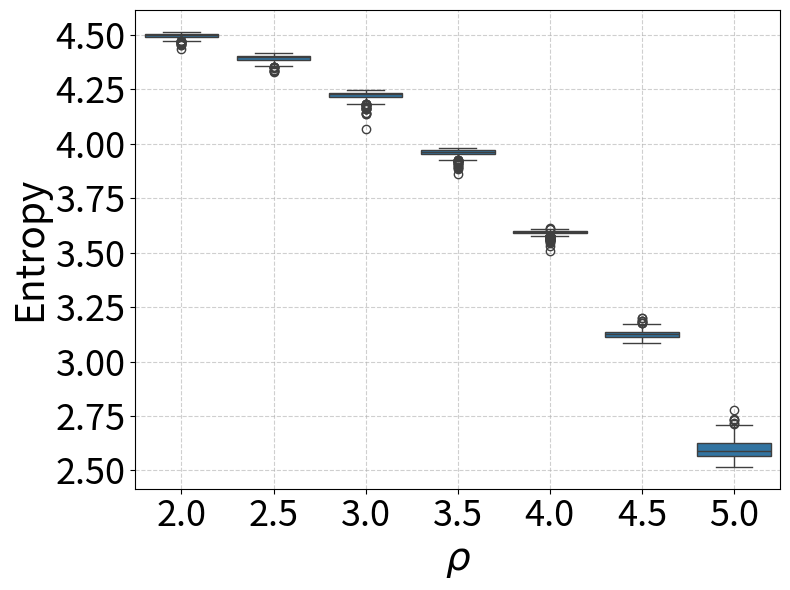

The matplotlib source for this figure: (Note: this script raises an exception after producing the figure.)
import matplotlib.pyplot as plt
import seaborn as sns
import numpy as np
import pandas as pd

RHO5 = [2.5834, 2.5521, 2.5981, 2.6263, 2.5600, 2.6191, 2.6056, 2.5983, 2.6364,
        2.6718, 2.5871, 2.6467, 2.5404, 2.5804, 2.6426, 2.5690, 2.5926, 2.6203,
        2.5615, 2.6020, 2.7321, 2.6337, 2.6416, 2.5786, 2.6481, 2.5436, 2.5880,
        2.5902, 2.6263, 2.5685, 2.5815, 2.5773, 2.5759, 2.5425, 2.5611, 2.6857,
        2.6750, 2.6526, 2.5564, 2.5992, 2.6689, 2.5446, 2.6103, 2.5807, 2.5674,
        2.6085, 2.5966, 2.6317, 2.6444, 2.6600, 2.6340, 2.5814, 2.5432, 2.5764,
        2.5882, 2.5918, 2.6507, 2.5814, 2.5695, 2.6600, 2.6231, 2.7369, 2.6449,
        2.6825, 2.5810, 2.5819, 2.6194, 2.6650, 2.5733, 2.6436, 2.7794, 2.7168,
        2.5550, 2.5674, 2.5967, 2.6192, 2.5749, 2.5829, 2.5529, 2.5816, 2.5785,
        2.5542, 2.5290, 2.7062, 2.5388, 2.6459, 2.6179, 2.5991, 2.5822, 2.5612,
        2.5641, 2.6430, 2.5581, 2.5474, 2.5760, 2.5817, 2.5405, 2.5839, 2.6515,
        2.6675, 2.5998, 2.5524, 2.6142, 2.7033, 2.5805, 2.5784, 2.5965, 2.5809,
        2.6045, 2.6040, 2.6065, 2.5775, 2.6500, 2.6080, 2.5642, 2.6007, 2.5403,
        2.6011, 2.6111, 2.6718, 2.6309, 2.6121, 2.5965, 2.6762, 2.5746, 2.5841,
        2.6385, 2.6256, 2.6599, 2.5911, 2.6858, 2.5772, 2.5600, 2.6515, 2.6254,
        2.5857, 2.5345, 2.6478, 2.6975, 2.5384, 2.6793, 2.6027, 2.6019, 2.5563,
        2.6380, 2.5642, 2.6231, 2.5819, 2.6482, 2.5822, 2.6046, 2.5635, 2.6136,
        2.6412, 2.5556, 2.6313, 2.5873, 2.5824, 2.5850, 2.6798, 2.5878, 2.5811,
        2.5926, 2.6528, 2.5770, 2.6230, 2.5661, 2.5672, 2.6119, 2.5333, 2.5415,
        2.6260, 2.5459, 2.5976, 2.6774, 2.6046, 2.5785, 2.5794, 2.6165, 2.6171,
        2.5490, 2.5465, 2.5787, 2.6796, 2.6035, 2.5394, 2.6362, 2.6301, 2.5773,
        2.5952, 2.6163, 2.6485, 2.5577, 2.6255, 2.5802, 2.6028, 2.5998, 2.6592,
        2.5786, 2.5428, 2.5451, 2.6643, 2.5881, 2.5604, 2.5872, 2.5664, 2.5713,
        2.5615, 2.6201, 2.5810, 2.6215, 2.6350, 2.5946, 2.6511, 2.6277, 2.5895,
        2.6036, 2.5828, 2.6046, 2.5715, 2.5383, 2.5723, 2.5692, 2.5884, 2.5662,
        2.5883, 2.5457, 2.5746, 2.5774, 2.5594, 2.6229, 2.6601, 2.6503, 2.5282,
        2.6542, 2.6503, 2.5869, 2.5658, 2.5852, 2.5705, 2.5837, 2.5296, 2.6170,
        2.6138, 2.5901, 2.5690, 2.5629, 2.6198, 2.5323, 2.6775, 2.5871, 2.5882,
        2.5613, 2.5584, 2.5569, 2.6004, 2.5786, 2.5716, 2.6064, 2.6567, 2.6238,
        2.6209, 2.5889, 2.5692, 2.6220, 2.5398, 2.6070, 2.6580, 2.5196, 2.6076,
        2.5765, 2.5490, 2.5822, 2.6571, 2.5339, 2.5466, 2.5680, 2.5522, 2.5529,
        2.5691, 2.5260, 2.5459, 2.5697, 2.5583, 2.6763, 2.5965, 2.6048, 2.6357,
        2.5648, 2.5878, 2.5932, 2.6455, 2.5886, 2.5687, 2.6070, 2.6524, 2.5569,
        2.6444, 2.6075, 2.5741, 2.6302, 2.6162, 2.5565, 2.5955, 2.5810, 2.6029,
        2.6651, 2.5679, 2.6064, 2.5936, 2.5945, 2.5589, 2.5632, 2.5850, 2.6274,
        2.6229, 2.5658, 2.7148, 2.5435, 2.5904, 2.5442, 2.6005, 2.5986, 2.5781,
        2.5913, 2.5907, 2.5485, 2.5171, 2.5969, 2.5191, 2.6155, 2.5554, 2.6427,
        2.5805, 2.5379, 2.6178, 2.5801, 2.5598, 2.5755, 2.5531, 2.5856, 2.5645,
        2.6898, 2.6685, 2.6691, 2.5867, 2.6020, 2.5804, 2.5380, 2.5651, 2.6553,
        2.5524, 2.6406, 2.5863, 2.5563, 2.6203, 2.6023, 2.5679, 2.6152, 2.5820,
        2.6605, 2.5511, 2.5718, 2.5832, 2.6306, 2.5405, 2.5852, 2.5522, 2.5602,
        2.6951, 2.5571, 2.5818, 2.5991, 2.5895, 2.7090, 2.5873, 2.6454, 2.5540,
        2.5823, 2.5780, 2.6288, 2.5629, 2.5840, 2.5919, 2.5909, 2.5984, 2.6586,
        2.6588, 2.6370, 2.5743, 2.5551, 2.6117, 2.6305, 2.6085, 2.6243, 2.6003,
        2.5401, 2.5823, 2.5525, 2.5866, 2.5678, 2.6928, 2.6027, 2.5866, 2.6309,
        2.6309, 2.5479, 2.5974, 2.5640, 2.6706, 2.5711, 2.5761, 2.5833, 2.6305,
        2.5544, 2.5458, 2.5673, 2.5671, 2.7337, 2.7044, 2.5537, 2.5624, 2.5643,
        2.5972, 2.5819, 2.5477, 2.5658, 2.5759, 2.6123, 2.5427, 2.5782, 2.5862,
        2.5384, 2.7033, 2.6191, 2.5423, 2.6037, 2.6264, 2.6428, 2.5749, 2.6371,
        2.6255, 2.5737, 2.5684, 2.5600, 2.5623, 2.5765, 2.5502, 2.5157, 2.5565,
        2.6158, 2.5660, 2.6277, 2.6416, 2.6861, 2.5843, 2.6132, 2.5880, 2.5558,
        2.6349, 2.5822, 2.5750, 2.6396, 2.5569, 2.6318, 2.5496, 2.5417, 2.6054,
        2.7082, 2.6119, 2.5887, 2.5958, 2.5505, 2.5934, 2.5741, 2.6000, 2.6324,
        2.5643, 2.6048, 2.6407, 2.5513, 2.5817, 2.5816, 2.5787, 2.6247, 2.5939,
        2.6225, 2.6341, 2.6421, 2.5894, 2.5539, 2.6918, 2.5361, 2.6523, 2.6316,
        2.6090, 2.6334, 2.6655, 2.6096, 2.5898, 2.5686, 2.6313, 2.5937, 2.6623,
        2.7041, 2.6052, 2.6059, 2.5796, 2.5615, 2.5820, 2.6475, 2.5871]

RHO45 = [3.1034, 3.1057, 3.1393, 3.1152, 3.1144, 3.1301, 3.1261, 3.1193, 3.1338,
        3.1289, 3.1284, 3.1266, 3.1023, 3.1256, 3.1690, 3.1315, 3.1422, 3.1673,
        3.1156, 3.1260, 3.1871, 3.1393, 3.1607, 3.1099, 3.1495, 3.1232, 3.1191,
        3.1183, 3.1245, 3.1234, 3.1276, 3.1082, 3.1095, 3.0984, 3.1084, 3.1879,
        3.1470, 3.1373, 3.1105, 3.1119, 3.1448, 3.0954, 3.1499, 3.1119, 3.1070,
        3.1293, 3.1253, 3.1342, 3.1205, 3.1514, 3.1378, 3.1261, 3.1088, 3.1239,
        3.1262, 3.1257, 3.0966, 3.1239, 3.1049, 3.1365, 3.1337, 3.1504, 3.1324,
        3.1487, 3.1135, 3.1186, 3.1330, 3.1473, 3.1172, 3.1378, 3.1707, 3.1633,
        3.1054, 3.1233, 3.1267, 3.1510, 3.1045, 3.1201, 3.1031, 3.1259, 3.1234,
        3.1169, 3.0954, 3.1486, 3.1041, 3.1643, 3.1536, 3.1204, 3.1177, 3.1165,
        3.1071, 3.1485, 3.1128, 3.0985, 3.1301, 3.1209, 3.0971, 3.1293, 3.1481,
        3.1311, 3.1265, 3.1128, 3.1544, 3.1570, 3.1153, 3.1445, 3.1226, 3.1293,
        3.1333, 3.1323, 3.1159, 3.1344, 3.1567, 3.1288, 3.1233, 3.1237, 3.0998,
        3.1526, 3.1276, 3.1474, 3.1369, 3.1169, 3.1312, 3.1755, 3.1169, 3.1083,
        3.1275, 3.1517, 3.1416, 3.1361, 3.1251, 3.1145, 3.1127, 3.1617, 3.1398,
        3.1256, 3.0993, 3.1401, 3.1546, 3.1014, 3.1468, 3.1414, 3.1150, 3.1017,
        3.1506, 3.1680, 3.1077, 3.1585, 3.1496, 3.1288, 3.1462, 3.1107, 3.1546,
        3.1226, 3.1177, 3.1363, 3.1068, 3.1321, 3.1131, 3.1406, 3.1226, 3.1093,
        3.1183, 3.1419, 3.1243, 3.1611, 3.1168, 3.1199, 3.1422, 3.0921, 3.1070,
        3.1235, 3.1065, 3.1290, 3.1341, 3.1318, 3.1198, 3.1249, 3.1394, 3.1987,
        3.1051, 3.0956, 3.1161, 3.1605, 3.1265, 3.0981, 3.1341, 3.1287, 3.1256,
        3.1376, 3.1329, 3.1274, 3.1237, 3.1365, 3.1155, 3.1156, 3.1217, 3.1512,
        3.1201, 3.1002, 3.1174, 3.1356, 3.1196, 3.1048, 3.1244, 3.1150, 3.1142,
        3.1027, 3.1209, 3.1134, 3.1422, 3.1332, 3.1268, 3.1517, 3.1624, 3.1397,
        3.1152, 3.1082, 3.1124, 3.1142, 3.0975, 3.1148, 3.1134, 3.1163, 3.1122,
        3.1255, 3.1001, 3.1135, 3.1242, 3.1199, 3.1521, 3.1757, 3.0962, 3.0908,
        3.1434, 3.1402, 3.1259, 3.1094, 3.1269, 3.1210, 3.1225, 3.0939, 3.1207,
        3.1339, 3.1312, 3.1356, 3.1168, 3.1272, 3.0960, 3.1769, 3.1347, 3.1135,
        3.1068, 3.1152, 3.1058, 3.1296, 3.1286, 3.1344, 3.1051, 3.1480, 3.1290,
        3.1267, 3.1296, 3.1210, 3.1356, 3.1204, 3.1270, 3.1393, 3.0905, 3.1030,
        3.1304, 3.1057, 3.1260, 3.1275, 3.0966, 3.1026, 3.1298, 3.1054, 3.1051,
        3.1130, 3.0911, 3.1018, 3.1155, 3.1006, 3.1552, 3.1216, 3.1171, 3.1247,
        3.1124, 3.1086, 3.1338, 3.1259, 3.1233, 3.1167, 3.1175, 3.1463, 3.1183,
        3.2006, 3.1328, 3.1212, 3.1442, 3.1406, 3.1052, 3.1511, 3.1132, 3.1326,
        3.1842, 3.1043, 3.1471, 3.1089, 3.1277, 3.1250, 3.1193, 3.1400, 3.1489,
        3.1377, 3.1128, 3.1632, 3.1044, 3.1271, 3.1078, 3.1293, 3.1272, 3.1137,
        3.1176, 3.1265, 3.1083, 3.0884, 3.1272, 3.0859, 3.1470, 3.1095, 3.1502,
        3.1032, 3.0988, 3.1238, 3.1295, 3.1125, 3.1255, 3.1056, 3.1016, 3.1173,
        3.1486, 3.1673, 3.1427, 3.1188, 3.1233, 3.1166, 3.1014, 3.1188, 3.1509,
        3.1117, 3.1375, 3.1302, 3.1114, 3.1360, 3.1248, 3.1063, 3.1456, 3.1259,
        3.1464, 3.1402, 3.1248, 3.1197, 3.1183, 3.0966, 3.1165, 3.1052, 3.1531,
        3.1612, 3.1092, 3.1244, 3.1202, 3.1171, 3.1632, 3.1072, 3.1421, 3.1194,
        3.1144, 3.1081, 3.1311, 3.1048, 3.1145, 3.1152, 3.1301, 3.1383, 3.1582,
        3.1284, 3.1429, 3.1132, 3.1089, 3.1330, 3.1551, 3.1093, 3.1372, 3.1263,
        3.0939, 3.1095, 3.1072, 3.1368, 3.1066, 3.1524, 3.1277, 3.1303, 3.1282,
        3.1325, 3.1135, 3.1348, 3.1080, 3.1536, 3.1181, 3.1182, 3.1436, 3.1310,
        3.1111, 3.0953, 3.1156, 3.1348, 3.1662, 3.1704, 3.1014, 3.1105, 3.0957,
        3.1377, 3.1186, 3.0954, 3.1117, 3.1118, 3.1661, 3.1033, 3.1210, 3.1242,
        3.0995, 3.1692, 3.1562, 3.1022, 3.1211, 3.1284, 3.1379, 3.1193, 3.1443,
        3.1279, 3.1137, 3.1142, 3.1243, 3.1091, 3.1200, 3.1010, 3.0878, 3.1032,
        3.1034, 3.1123, 3.1302, 3.1372, 3.1404, 3.1100, 3.1293, 3.1436, 3.1084,
        3.1282, 3.1371, 3.0963, 3.1491, 3.1160, 3.1375, 3.1105, 3.1003, 3.1254,
        3.1539, 3.1149, 3.1171, 3.1344, 3.1064, 3.1309, 3.1154, 3.1239, 3.1464,
        3.1198, 3.1216, 3.1420, 3.1020, 3.1156, 3.1131, 3.1192, 3.1728, 3.1523,
        3.1413, 3.1277, 3.1229, 3.1149, 3.1105, 3.1557, 3.1118, 3.1509, 3.1216,
        3.1302, 3.1380, 3.1501, 3.1323, 3.1160, 3.1149, 3.1505, 3.1333, 3.1327,
        3.1410, 3.1378, 3.1286, 3.1203, 3.1087, 3.1233, 3.1544, 3.1336]

RHO4 = [3.5901, 3.5954, 3.5787, 3.5601, 3.5969, 3.6006, 3.5797, 3.5792, 3.5963,
        3.5852, 3.5994, 3.5784, 3.5935, 3.5822, 3.6097, 3.6002, 3.6059, 3.6001,
        3.5950, 3.5874, 3.6069, 3.5984, 3.6049, 3.5948, 3.6013, 3.5968, 3.5928,
        3.5860, 3.5962, 3.5998, 3.6009, 3.5953, 3.5879, 3.5909, 3.5919, 3.6048,
        3.5811, 3.5714, 3.5941, 3.5969, 3.6008, 3.5906, 3.5995, 3.5966, 3.5925,
        3.5941, 3.5984, 3.5986, 3.5934, 3.6040, 3.5962, 3.5991, 3.5945, 3.5958,
        3.5984, 3.5880, 3.5305, 3.5970, 3.5931, 3.5882, 3.6010, 3.5998, 3.5874,
        3.5738, 3.5953, 3.5921, 3.5976, 3.5988, 3.5964, 3.5908, 3.6051, 3.5605,
        3.5914, 3.5986, 3.5978, 3.6015, 3.5943, 3.5946, 3.5945, 3.5938, 3.5980,
        3.5939, 3.5919, 3.5986, 3.5939, 3.6036, 3.5975, 3.5891, 3.5988, 3.5972,
        3.5801, 3.5974, 3.5751, 3.5913, 3.5881, 3.5988, 3.5923, 3.5990, 3.5953,
        3.6000, 3.5543, 3.5926, 3.6049, 3.5931, 3.5873, 3.5984, 3.5956, 3.5992,
        3.5952, 3.5796, 3.5777, 3.5967, 3.5966, 3.5976, 3.5970, 3.5927, 3.5925,
        3.6013, 3.5988, 3.6067, 3.5869, 3.5889, 3.5886, 3.5877, 3.5948, 3.5942,
        3.5988, 3.6007, 3.5783, 3.5965, 3.5962, 3.5726, 3.5931, 3.5960, 3.5968,
        3.5980, 3.5925, 3.6008, 3.5539, 3.5931, 3.5906, 3.5931, 3.5631, 3.5924,
        3.5890, 3.5971, 3.5635, 3.5870, 3.5975, 3.5931, 3.5931, 3.5897, 3.5922,
        3.5972, 3.5978, 3.5971, 3.5924, 3.6034, 3.5871, 3.5797, 3.5989, 3.5765,
        3.5956, 3.5886, 3.5929, 3.6073, 3.5920, 3.5997, 3.5824, 3.5899, 3.5903,
        3.5740, 3.5934, 3.5831, 3.5949, 3.5919, 3.5976, 3.5899, 3.5913, 3.6059,
        3.5934, 3.5890, 3.5872, 3.5791, 3.5946, 3.5923, 3.5959, 3.5606, 3.5889,
        3.5956, 3.5854, 3.5792, 3.5943, 3.5960, 3.5889, 3.5965, 3.5854, 3.6014,
        3.5984, 3.5931, 3.5961, 3.5620, 3.5975, 3.5893, 3.6004, 3.5964, 3.5971,
        3.5948, 3.6000, 3.5913, 3.6001, 3.5831, 3.6007, 3.6023, 3.5975, 3.6017,
        3.5665, 3.5938, 3.5812, 3.5951, 3.5933, 3.5968, 3.5950, 3.5963, 3.5961,
        3.5993, 3.5899, 3.5944, 3.5892, 3.5960, 3.5896, 3.6010, 3.5092, 3.5902,
        3.5593, 3.5967, 3.5959, 3.5929, 3.5973, 3.5958, 3.5919, 3.5884, 3.5830,
        3.5963, 3.5780, 3.5983, 3.5975, 3.5976, 3.5910, 3.6090, 3.5862, 3.5890,
        3.5916, 3.5967, 3.5872, 3.5746, 3.5992, 3.5947, 3.5477, 3.6003, 3.5931,
        3.5968, 3.5963, 3.5973, 3.5994, 3.6009, 3.5913, 3.5915, 3.5902, 3.5564,
        3.5904, 3.5941, 3.5975, 3.5889, 3.5926, 3.5930, 3.5987, 3.5929, 3.5922,
        3.5955, 3.5904, 3.5922, 3.5947, 3.5937, 3.6048, 3.5925, 3.5685, 3.5644,
        3.5972, 3.5794, 3.5800, 3.5799, 3.5972, 3.5936, 3.5960, 3.5983, 3.5983,
        3.6132, 3.5893, 3.5962, 3.5938, 3.5904, 3.5938, 3.6058, 3.5959, 3.5983,
        3.6001, 3.5889, 3.5966, 3.5694, 3.5942, 3.5964, 3.5946, 3.6022, 3.6047,
        3.5991, 3.5973, 3.6027, 3.5950, 3.5965, 3.5948, 3.6003, 3.5982, 3.5820,
        3.5945, 3.5964, 3.5961, 3.5888, 3.5952, 3.5892, 3.5804, 3.5969, 3.6014,
        3.5899, 3.5934, 3.5752, 3.5959, 3.5956, 3.5962, 3.5950, 3.5906, 3.5982,
        3.5960, 3.6016, 3.5725, 3.6001, 3.5878, 3.5840, 3.5934, 3.5959, 3.6081,
        3.5953, 3.5872, 3.5943, 3.5930, 3.5920, 3.5901, 3.5927, 3.5875, 3.6007,
        3.5951, 3.5815, 3.5935, 3.5959, 3.5924, 3.5888, 3.5751, 3.5912, 3.5936,
        3.5909, 3.5954, 3.5957, 3.5876, 3.5945, 3.6068, 3.5949, 3.6014, 3.5939,
        3.5883, 3.5927, 3.5984, 3.5928, 3.5892, 3.5815, 3.5933, 3.6049, 3.6004,
        3.5739, 3.6015, 3.5959, 3.5942, 3.5967, 3.6042, 3.5792, 3.5978, 3.5970,
        3.5922, 3.5937, 3.5943, 3.5937, 3.5858, 3.5698, 3.5974, 3.6002, 3.5958,
        3.5973, 3.5923, 3.6045, 3.5891, 3.6005, 3.5979, 3.5985, 3.5991, 3.5849,
        3.5955, 3.5923, 3.5953, 3.6017, 3.5928, 3.6025, 3.5855, 3.5926, 3.5749,
        3.5997, 3.5969, 3.5899, 3.5937, 3.5918, 3.6026, 3.5950, 3.5902, 3.5996,
        3.5888, 3.6000, 3.6021, 3.5932, 3.5911, 3.5771, 3.5441, 3.5978, 3.5899,
        3.5929, 3.5867, 3.5822, 3.5836, 3.5944, 3.5878, 3.5843, 3.5887, 3.5915,
        3.5938, 3.5949, 3.5906, 3.6002, 3.5953, 3.5716, 3.6016, 3.6050, 3.5938,
        3.6017, 3.5983, 3.5916, 3.5953, 3.5966, 3.6008, 3.5956, 3.5930, 3.5804,
        3.6014, 3.5872, 3.5958, 3.5948, 3.5947, 3.5884, 3.5965, 3.5955, 3.6036,
        3.5985, 3.5946, 3.6012, 3.5925, 3.5935, 3.5847, 3.5940, 3.5729, 3.5928,
        3.5920, 3.5944, 3.5928, 3.5740, 3.5769, 3.5908, 3.5940, 3.5773, 3.5740,
        3.5964, 3.6019, 3.5937, 3.6027, 3.5963, 3.5960, 3.5913, 3.6007, 3.5771,
        3.5718, 3.5900, 3.6030, 3.5990, 3.5933, 3.5965, 3.5904, 3.5870]

RHO35 = [3.9707, 3.9765, 3.9338, 3.9223, 3.9736, 3.9693, 3.9431, 3.9464, 3.9614,
        3.9490, 3.9687, 3.9409, 3.9760, 3.9468, 3.9590, 3.9680, 3.9695, 3.9468,
        3.9702, 3.9537, 3.9444, 3.9610, 3.9572, 3.9733, 3.9589, 3.9683, 3.9652,
        3.9564, 3.9666, 3.9722, 3.9712, 3.9749, 3.9641, 3.9746, 3.9702, 3.9410,
        3.9324, 3.9246, 3.9719, 3.9750, 3.9610, 3.9760, 3.9563, 3.9745, 3.9719,
        3.9610, 3.9692, 3.9642, 3.9651, 3.9615, 3.9588, 3.9696, 3.9735, 3.9664,
        3.9686, 3.9547, 3.8916, 3.9681, 3.9739, 3.9486, 3.9677, 3.9564, 3.9499,
        3.9211, 3.9718, 3.9644, 3.9635, 3.9568, 3.9711, 3.9514, 3.9516, 3.8934,
        3.9713, 3.9707, 3.9676, 3.9583, 3.9757, 3.9670, 3.9768, 3.9626, 3.9697,
        3.9680, 3.9778, 3.9558, 3.9753, 3.9533, 3.9513, 3.9594, 3.9741, 3.9726,
        3.9550, 3.9542, 3.9446, 3.9752, 3.9523, 3.9723, 3.9773, 3.9676, 3.9514,
        3.9679, 3.9069, 3.9686, 3.9610, 3.9431, 3.9599, 3.9580, 3.9670, 3.9679,
        3.9601, 3.9392, 3.9463, 3.9615, 3.9482, 3.9660, 3.9685, 3.9623, 3.9761,
        3.9571, 3.9684, 3.9676, 3.9465, 3.9611, 3.9523, 3.9246, 3.9692, 3.9733,
        3.9684, 3.9568, 3.9317, 3.9603, 3.9663, 3.9402, 3.9693, 3.9443, 3.9584,
        3.9684, 3.9763, 3.9638, 3.8891, 3.9760, 3.9457, 3.9525, 3.9267, 3.9748,
        3.9412, 3.9422, 3.9315, 3.9337, 3.9537, 3.9599, 3.9496, 3.9659, 3.9432,
        3.9691, 3.9728, 3.9609, 3.9718, 3.9720, 3.9609, 3.9344, 3.9715, 3.9486,
        3.9694, 3.9458, 3.9623, 3.9604, 3.9654, 3.9740, 3.9372, 3.9769, 3.9688,
        3.9366, 3.9733, 3.9460, 3.9592, 3.9565, 3.9713, 3.9578, 3.9512, 3.9359,
        3.9741, 3.9737, 3.9592, 3.9215, 3.9632, 3.9767, 3.9606, 3.9145, 3.9561,
        3.9581, 3.9468, 3.9415, 3.9646, 3.9594, 3.9620, 3.9723, 3.9535, 3.9581,
        3.9722, 3.9766, 3.9707, 3.9126, 3.9714, 3.9687, 3.9724, 3.9724, 3.9738,
        3.9774, 3.9740, 3.9665, 3.9616, 3.9435, 3.9714, 3.9591, 3.9461, 3.9651,
        3.9311, 3.9729, 3.9533, 3.9711, 3.9785, 3.9731, 3.9715, 3.9716, 3.9736,
        3.9703, 3.9724, 3.9706, 3.9573, 3.9691, 3.9413, 3.9429, 3.8612, 3.9781,
        3.9038, 3.9581, 3.9654, 3.9710, 3.9667, 3.9682, 3.9619, 3.9739, 3.9509,
        3.9612, 3.9375, 3.9630, 3.9728, 3.9670, 3.9762, 3.9533, 3.9469, 3.9632,
        3.9707, 3.9727, 3.9653, 3.9338, 3.9684, 3.9588, 3.9110, 3.9584, 3.9598,
        3.9662, 3.9639, 3.9702, 3.9646, 3.9754, 3.9586, 3.9514, 3.9784, 3.9245,
        3.9553, 3.9747, 3.9675, 3.9548, 3.9780, 3.9750, 3.9669, 3.9733, 3.9726,
        3.9725, 3.9783, 3.9745, 3.9699, 3.9772, 3.9605, 3.9633, 3.9328, 3.9225,
        3.9750, 3.9531, 3.9389, 3.9435, 3.9687, 3.9676, 3.9705, 3.9568, 3.9730,
        3.9450, 3.9523, 3.9685, 3.9517, 3.9492, 3.9747, 3.9642, 3.9729, 3.9647,
        3.9365, 3.9685, 3.9539, 3.9391, 3.9620, 3.9667, 3.9675, 3.9658, 3.9639,
        3.9628, 3.9749, 3.9527, 3.9767, 3.9656, 3.9744, 3.9694, 3.9678, 3.9535,
        3.9684, 3.9657, 3.9760, 3.9776, 3.9637, 3.9796, 3.9315, 3.9763, 3.9587,
        3.9705, 3.9778, 3.9382, 3.9634, 3.9729, 3.9660, 3.9760, 3.9725, 3.9736,
        3.9522, 3.9489, 3.9230, 3.9753, 3.9559, 3.9546, 3.9764, 3.9696, 3.9675,
        3.9729, 3.9466, 3.9608, 3.9699, 3.9541, 3.9581, 3.9725, 3.9422, 3.9720,
        3.9523, 3.9370, 3.9627, 3.9690, 3.9651, 3.9729, 3.9424, 3.9711, 3.9461,
        3.9376, 3.9745, 3.9659, 3.9575, 3.9687, 3.9585, 3.9750, 3.9635, 3.9665,
        3.9618, 3.9715, 3.9657, 3.9735, 3.9630, 3.9519, 3.9594, 3.9704, 3.9525,
        3.9337, 3.9631, 3.9728, 3.9730, 3.9623, 3.9597, 3.9524, 3.9613, 3.9667,
        3.9791, 3.9721, 3.9741, 3.9560, 3.9630, 3.9133, 3.9664, 3.9687, 3.9639,
        3.9634, 3.9678, 3.9720, 3.9667, 3.9554, 3.9727, 3.9734, 3.9594, 3.9473,
        3.9735, 3.9784, 3.9706, 3.9682, 3.9372, 3.9481, 3.9656, 3.9700, 3.9545,
        3.9637, 3.9710, 3.9750, 3.9707, 3.9681, 3.9509, 3.9774, 3.9605, 3.9715,
        3.9713, 3.9454, 3.9561, 3.9756, 3.9616, 3.9381, 3.8852, 3.9719, 3.9464,
        3.9602, 3.9600, 3.9536, 3.9495, 3.9732, 3.9577, 3.9641, 3.9779, 3.9727,
        3.9756, 3.9720, 3.9556, 3.9647, 3.9561, 3.9415, 3.9711, 3.9675, 3.9728,
        3.9719, 3.9621, 3.9769, 3.9509, 3.9721, 3.9654, 3.9740, 3.9764, 3.9444,
        3.9564, 3.9600, 3.9704, 3.9589, 3.9752, 3.9522, 3.9723, 3.9661, 3.9639,
        3.9725, 3.9662, 3.9632, 3.9747, 3.9682, 3.9576, 3.9667, 3.9052, 3.9455,
        3.9510, 3.9623, 3.9630, 3.9417, 3.9485, 3.9407, 3.9711, 3.9248, 3.9379,
        3.9635, 3.9665, 3.9481, 3.9709, 3.9717, 3.9719, 3.9446, 3.9677, 3.9356,
        3.9230, 3.9503, 3.9735, 3.9730, 3.9719, 3.9677, 3.9410, 3.9486]

RHO3 = [4.2282, 4.2406, 4.2216, 4.1813, 4.2375, 4.2174, 4.2146, 4.2059, 4.2010,
        4.1859, 4.2318, 4.1716, 4.2433, 4.2305, 4.2194, 4.2367, 4.2313, 4.2209,
        4.2367, 4.2197, 4.1863, 4.2194, 4.2128, 4.2341, 4.2145, 4.2427, 4.2289,
        4.2209, 4.2196, 4.2358, 4.2344, 4.2324, 4.2274, 4.2419, 4.2358, 4.1979,
        4.1907, 4.1999, 4.2373, 4.2281, 4.2080, 4.2401, 4.2253, 4.2306, 4.2340,
        4.2200, 4.2251, 4.2140, 4.2077, 4.2131, 4.2140, 4.2341, 4.2413, 4.2307,
        4.2309, 4.2301, 4.1667, 4.2336, 4.2332, 4.1927, 4.2195, 4.1706, 4.2051,
        4.1899, 4.2298, 4.2303, 4.2186, 4.2026, 4.2356, 4.2059, 4.1602, 4.1584,
        4.2371, 4.2369, 4.2236, 4.2176, 4.2357, 4.2292, 4.2411, 4.2320, 4.2333,
        4.2390, 4.2463, 4.1806, 4.2428, 4.1968, 4.2217, 4.2235, 4.2330, 4.2383,
        4.2295, 4.2093, 4.2323, 4.2391, 4.2283, 4.2337, 4.2432, 4.2297, 4.2097,
        4.2015, 4.2204, 4.2380, 4.2227, 4.1765, 4.2246, 4.2333, 4.2284, 4.2330,
        4.2212, 4.2189, 4.2111, 4.2319, 4.2104, 4.2239, 4.2348, 4.2237, 4.2433,
        4.2260, 4.2232, 4.2083, 4.2119, 4.2138, 4.2243, 4.1953, 4.2310, 4.2280,
        4.2112, 4.2217, 4.1905, 4.2304, 4.1865, 4.2259, 4.2368, 4.2079, 4.2204,
        4.2311, 4.2443, 4.2141, 4.1367, 4.2437, 4.1875, 4.2256, 4.1438, 4.2369,
        4.2098, 4.2358, 4.2040, 4.2306, 4.2080, 4.2309, 4.1947, 4.2338, 4.2216,
        4.2152, 4.2404, 4.2164, 4.2274, 4.2326, 4.2092, 4.1846, 4.2314, 4.2231,
        4.2300, 4.1928, 4.2326, 4.2249, 4.2328, 4.2389, 4.2099, 4.2442, 4.2411,
        4.2060, 4.2415, 4.2204, 4.1822, 4.2213, 4.2336, 4.2305, 4.2148, 4.2256,
        4.2394, 4.2360, 4.2292, 4.1910, 4.2166, 4.2425, 4.2046, 4.2137, 4.2333,
        4.2273, 4.2141, 4.2128, 4.2361, 4.2136, 4.2319, 4.2237, 4.2190, 4.2096,
        4.2350, 4.2425, 4.2409, 4.1816, 4.2313, 4.2334, 4.2328, 4.2343, 4.2362,
        4.2375, 4.2194, 4.2259, 4.2203, 4.2120, 4.2308, 4.2180, 4.2194, 4.2295,
        4.1911, 4.2280, 4.2173, 4.2326, 4.2441, 4.2358, 4.2353, 4.2287, 4.2353,
        4.2319, 4.2395, 4.2337, 4.2308, 4.2371, 4.2162, 4.2101, 4.1409, 4.2459,
        4.1958, 4.2057, 4.2276, 4.2347, 4.2299, 4.2327, 4.2294, 4.2440, 4.2057,
        4.2213, 4.2265, 4.2364, 4.2382, 4.2175, 4.2445, 4.2012, 4.2264, 4.2172,
        4.2355, 4.2394, 4.2372, 4.2195, 4.2333, 4.2370, 4.2020, 4.2005, 4.2214,
        4.2141, 4.2310, 4.2352, 4.2205, 4.2440, 4.2174, 4.1830, 4.2480, 4.1784,
        4.2293, 4.2412, 4.2304, 4.1911, 4.2448, 4.2411, 4.2369, 4.2391, 4.2384,
        4.2342, 4.2461, 4.2407, 4.2350, 4.2398, 4.1814, 4.2236, 4.2154, 4.2051,
        4.2380, 4.2236, 4.2213, 4.1963, 4.2280, 4.2327, 4.2183, 4.2045, 4.2410,
        4.1988, 4.1993, 4.2340, 4.2136, 4.2157, 4.2392, 4.2320, 4.2238, 4.2272,
        4.2031, 4.2307, 4.2256, 4.1838, 4.2263, 4.0685, 4.2367, 4.2340, 4.2180,
        4.2176, 4.2374, 4.1689, 4.2425, 4.2215, 4.2420, 4.2262, 4.2252, 4.2236,
        4.2292, 4.2292, 4.2410, 4.2481, 4.2229, 4.2485, 4.2188, 4.2416, 4.2117,
        4.2266, 4.2444, 4.2059, 4.2320, 4.2377, 4.2337, 4.2396, 4.2278, 4.2385,
        4.1801, 4.2073, 4.1838, 4.2339, 4.2162, 4.2274, 4.2437, 4.2340, 4.2117,
        4.2381, 4.1997, 4.2267, 4.2380, 4.2120, 4.2216, 4.2357, 4.2215, 4.2342,
        4.2059, 4.2377, 4.2315, 4.2296, 4.2046, 4.2417, 4.1622, 4.2371, 4.2388,
        4.1882, 4.2382, 4.2323, 4.2178, 4.2252, 4.1855, 4.2319, 4.2078, 4.2380,
        4.2217, 4.2308, 4.2172, 4.2355, 4.2166, 4.2135, 4.2286, 4.2290, 4.2016,
        4.1383, 4.2179, 4.2319, 4.2390, 4.2235, 4.2185, 4.2084, 4.2204, 4.2264,
        4.2442, 4.2290, 4.2406, 4.2301, 4.2277, 4.1953, 4.2254, 4.2320, 4.2129,
        4.2156, 4.2390, 4.2312, 4.2324, 4.2052, 4.2358, 4.2327, 4.2321, 4.2016,
        4.2397, 4.2416, 4.2335, 4.2389, 4.1611, 4.1982, 4.2330, 4.2364, 4.1965,
        4.2285, 4.2331, 4.2402, 4.2356, 4.2285, 4.2251, 4.2441, 4.2305, 4.2320,
        4.2419, 4.1831, 4.2217, 4.2424, 4.2153, 4.2102, 4.1851, 4.2340, 4.2055,
        4.2159, 4.2303, 4.2280, 4.2380, 4.2361, 4.2264, 4.2334, 4.2488, 4.2368,
        4.2182, 4.2368, 4.2095, 4.2121, 4.1924, 4.2182, 4.2258, 4.2310, 4.2389,
        4.2184, 4.2291, 4.2329, 4.2174, 4.2380, 4.2148, 4.2415, 4.2430, 4.2261,
        4.1971, 4.2064, 4.2267, 4.2253, 4.2406, 4.2232, 4.2350, 4.2232, 4.2177,
        4.2378, 4.2230, 4.2120, 4.2393, 4.2282, 4.2222, 4.2300, 4.2172, 4.2290,
        4.2142, 4.2158, 4.2068, 4.2188, 4.2368, 4.1941, 4.2445, 4.1956, 4.1880,
        4.2238, 4.2142, 4.2007, 4.2261, 4.2294, 4.2358, 4.2155, 4.2286, 4.1949,
        4.1891, 4.2206, 4.2254, 4.2348, 4.2338, 4.2318, 4.2081, 4.2241]

RHO25 = [4.4076, 4.4107, 4.3719, 4.3708, 4.4064, 4.3990, 4.3823, 4.3865, 4.3928,
        4.3857, 4.3992, 4.3807, 4.4114, 4.3849, 4.3807, 4.3978, 4.3957, 4.3728,
        4.4038, 4.3897, 4.3650, 4.3908, 4.3819, 4.4075, 4.3864, 4.4004, 4.3995,
        4.3938, 4.3989, 4.4028, 4.4010, 4.4090, 4.4016, 4.4116, 4.4059, 4.3624,
        4.3686, 4.3657, 4.4064, 4.4080, 4.3892, 4.4133, 4.3844, 4.4077, 4.4074,
        4.3938, 4.4004, 4.3945, 4.3991, 4.3877, 4.3899, 4.4004, 4.4080, 4.3990,
        4.3997, 4.3904, 4.3531, 4.4001, 4.4093, 4.3834, 4.3970, 4.3844, 4.3853,
        4.3598, 4.4055, 4.3991, 4.3944, 4.3856, 4.4040, 4.3848, 4.3751, 4.3348,
        4.4075, 4.4019, 4.3989, 4.3855, 4.4106, 4.4004, 4.4117, 4.3959, 4.4013,
        4.4020, 4.4145, 4.3845, 4.4105, 4.3782, 4.3799, 4.3953, 4.4058, 4.4052,
        4.3961, 4.3836, 4.3873, 4.4120, 4.3878, 4.4037, 4.4137, 4.3982, 4.3818,
        4.3978, 4.3554, 4.4036, 4.3864, 4.3732, 4.3970, 4.3873, 4.3998, 4.3984,
        4.3921, 4.3779, 4.3874, 4.3927, 4.3768, 4.3973, 4.4005, 4.3963, 4.4122,
        4.3842, 4.3992, 4.3929, 4.3817, 4.3975, 4.3874, 4.3544, 4.4028, 4.4080,
        4.3992, 4.3843, 4.3696, 4.3914, 4.3985, 4.3837, 4.4040, 4.3728, 4.3889,
        4.3998, 4.4125, 4.3925, 4.3335, 4.4116, 4.3780, 4.3845, 4.3740, 4.4108,
        4.3737, 4.3692, 4.3794, 4.3661, 4.3828, 4.3932, 4.3809, 4.4025, 4.3737,
        4.4011, 4.4049, 4.3917, 4.4074, 4.4002, 4.3984, 4.3723, 4.4027, 4.3911,
        4.4025, 4.3798, 4.3961, 4.3840, 4.4004, 4.4051, 4.3735, 4.4148, 4.4054,
        4.3781, 4.4085, 4.3837, 4.3912, 4.3900, 4.4033, 4.3929, 4.3841, 4.3553,
        4.4094, 4.4118, 4.3963, 4.3569, 4.3960, 4.4130, 4.3920, 4.3604, 4.3916,
        4.3894, 4.3831, 4.3807, 4.3978, 4.3906, 4.3983, 4.4052, 4.3908, 4.3854,
        4.4039, 4.4124, 4.4037, 4.3577, 4.4035, 4.4060, 4.4028, 4.4054, 4.4066,
        4.4122, 4.4048, 4.4020, 4.3905, 4.3803, 4.4014, 4.3859, 4.3737, 4.3935,
        4.3765, 4.4077, 4.3932, 4.4048, 4.4143, 4.4059, 4.4054, 4.4046, 4.4070,
        4.4011, 4.4097, 4.4047, 4.3928, 4.4019, 4.3733, 4.3674, 4.3299, 4.4160,
        4.3482, 4.3886, 4.3977, 4.4061, 4.3983, 4.4010, 4.3964, 4.4124, 4.3895,
        4.3926, 4.3769, 4.3933, 4.4052, 4.3984, 4.4133, 4.3744, 4.3826, 4.3997,
        4.4067, 4.4056, 4.4034, 4.3746, 4.3989, 4.3908, 4.3656, 4.3865, 4.3930,
        4.3980, 4.3956, 4.4023, 4.3943, 4.4059, 4.3928, 4.3844, 4.4162, 4.3760,
        4.3896, 4.4096, 4.3991, 4.3902, 4.4143, 4.4107, 4.3976, 4.4088, 4.4084,
        4.4061, 4.4160, 4.4106, 4.4037, 4.4126, 4.3858, 4.3976, 4.3773, 4.3676,
        4.4079, 4.3942, 4.3772, 4.3825, 4.4006, 4.4018, 4.4035, 4.3860, 4.4049,
        4.3611, 4.3868, 4.4011, 4.3829, 4.3825, 4.4097, 4.3895, 4.4063, 4.3952,
        4.3601, 4.4060, 4.3837, 4.3844, 4.3949, 4.3988, 4.4011, 4.3938, 4.3900,
        4.3926, 4.4077, 4.3781, 4.4113, 4.3975, 4.4088, 4.3994, 4.3989, 4.3931,
        4.4020, 4.3978, 4.4096, 4.4163, 4.3962, 4.4183, 4.3681, 4.4095, 4.3861,
        4.4075, 4.4135, 4.3796, 4.3953, 4.4065, 4.3982, 4.4105, 4.4093, 4.4055,
        4.3822, 4.3742, 4.3630, 4.4062, 4.3920, 4.3931, 4.4119, 4.4025, 4.3918,
        4.4067, 4.3812, 4.3933, 4.4048, 4.3872, 4.3930, 4.4080, 4.3755, 4.4021,
        4.3827, 4.3737, 4.3962, 4.4018, 4.3997, 4.4110, 4.3846, 4.4074, 4.3765,
        4.3679, 4.4085, 4.3985, 4.3941, 4.4024, 4.3820, 4.4093, 4.3916, 4.4004,
        4.3985, 4.4069, 4.3964, 4.4091, 4.3994, 4.3915, 4.3924, 4.3974, 4.3795,
        4.3753, 4.3913, 4.4062, 4.4076, 4.3936, 4.3853, 4.3937, 4.3917, 4.3985,
        4.4157, 4.4068, 4.4088, 4.3882, 4.4017, 4.3530, 4.3978, 4.3986, 4.3960,
        4.3945, 4.4029, 4.3995, 4.4037, 4.3829, 4.4048, 4.4052, 4.3885, 4.3838,
        4.4073, 4.4149, 4.4041, 4.3970, 4.3664, 4.3726, 4.4048, 4.4051, 4.3989,
        4.3931, 4.4035, 4.4127, 4.4053, 4.4035, 4.3760, 4.4120, 4.3958, 4.4022,
        4.4092, 4.3713, 4.3826, 4.4111, 4.3966, 4.3781, 4.3356, 4.4039, 4.3793,
        4.3936, 4.3976, 4.3932, 4.3872, 4.4076, 4.3942, 4.4040, 4.4167, 4.4090,
        4.4108, 4.4059, 4.3900, 4.3939, 4.3872, 4.3858, 4.4005, 4.3940, 4.4075,
        4.4013, 4.3923, 4.4137, 4.3809, 4.4050, 4.3943, 4.4077, 4.4122, 4.3832,
        4.3834, 4.3974, 4.4035, 4.3910, 4.4097, 4.3872, 4.4053, 4.3988, 4.3907,
        4.4041, 4.3995, 4.3915, 4.4107, 4.4025, 4.3961, 4.4006, 4.3405, 4.3764,
        4.3835, 4.3952, 4.3970, 4.3844, 4.3905, 4.3719, 4.4055, 4.3620, 4.3802,
        4.3952, 4.3949, 4.3790, 4.3995, 4.4047, 4.4052, 4.3763, 4.3971, 4.3753,
        4.3631, 4.3840, 4.4022, 4.4043, 4.4069, 4.4000, 4.3725, 4.3840]

RHO2 = [4.5015, 4.5087, 4.4978, 4.4807, 4.5069, 4.4940, 4.4947, 4.4922, 4.4870,
        4.4775, 4.5022, 4.4747, 4.5108, 4.5026, 4.4920, 4.5057, 4.5014, 4.4952,
        4.5065, 4.4968, 4.4708, 4.4931, 4.4901, 4.5038, 4.4899, 4.5102, 4.5012,
        4.4985, 4.4941, 4.5055, 4.5035, 4.5035, 4.5022, 4.5102, 4.5063, 4.4799,
        4.4787, 4.4846, 4.5072, 4.4997, 4.4854, 4.5094, 4.4976, 4.5025, 4.5051,
        4.4962, 4.4990, 4.4916, 4.4883, 4.4881, 4.4915, 4.5035, 4.5099, 4.5031,
        4.5018, 4.5012, 4.4723, 4.5034, 4.5046, 4.4814, 4.4944, 4.4647, 4.4871,
        4.4780, 4.5023, 4.5023, 4.4946, 4.4841, 4.5049, 4.4878, 4.4553, 4.4623,
        4.5074, 4.5059, 4.4986, 4.4942, 4.5047, 4.5019, 4.5087, 4.5029, 4.5036,
        4.5080, 4.5129, 4.4715, 4.5108, 4.4842, 4.4956, 4.4984, 4.5031, 4.5070,
        4.5041, 4.4888, 4.5056, 4.5088, 4.5025, 4.5033, 4.5107, 4.5019, 4.4881,
        4.4835, 4.4973, 4.5079, 4.4964, 4.4705, 4.5007, 4.5036, 4.5001, 4.5032,
        4.4970, 4.4964, 4.4933, 4.5034, 4.4883, 4.4975, 4.5057, 4.4982, 4.5108,
        4.4989, 4.4968, 4.4852, 4.4911, 4.4939, 4.4990, 4.4803, 4.5033, 4.5014,
        4.4898, 4.4947, 4.4804, 4.5013, 4.4760, 4.5015, 4.5067, 4.4875, 4.4944,
        4.5021, 4.5117, 4.4898, 4.4546, 4.5111, 4.4773, 4.4986, 4.4680, 4.5072,
        4.4895, 4.5059, 4.4890, 4.5024, 4.4879, 4.5025, 4.4875, 4.5055, 4.4960,
        4.4909, 4.5082, 4.4925, 4.5008, 4.5029, 4.4946, 4.4764, 4.5020, 4.5003,
        4.5010, 4.4821, 4.5036, 4.4960, 4.5049, 4.5065, 4.4924, 4.5118, 4.5100,
        4.4894, 4.5097, 4.4976, 4.4757, 4.4971, 4.5037, 4.5027, 4.4935, 4.4968,
        4.5087, 4.5080, 4.5023, 4.4787, 4.4956, 4.5107, 4.4880, 4.4917, 4.5037,
        4.5000, 4.4935, 4.4893, 4.5068, 4.4923, 4.5030, 4.4979, 4.4968, 4.4870,
        4.5041, 4.5103, 4.5096, 4.4770, 4.5019, 4.5057, 4.5025, 4.5052, 4.5053,
        4.5067, 4.4945, 4.5010, 4.4948, 4.4905, 4.5010, 4.4906, 4.4938, 4.5013,
        4.4858, 4.5015, 4.4957, 4.5042, 4.5112, 4.5050, 4.5052, 4.5011, 4.5056,
        4.5021, 4.5091, 4.5042, 4.5030, 4.5069, 4.4933, 4.4871, 4.4611, 4.5129,
        4.4830, 4.4869, 4.5010, 4.5054, 4.5018, 4.5043, 4.5019, 4.5122, 4.4905,
        4.4960, 4.5003, 4.5056, 4.5068, 4.4942, 4.5120, 4.4823, 4.5006, 4.4971,
        4.5062, 4.5076, 4.5072, 4.4969, 4.5036, 4.5054, 4.4904, 4.4840, 4.4948,
        4.4929, 4.5018, 4.5052, 4.4948, 4.5110, 4.4955, 4.4775, 4.5144, 4.4814,
        4.5027, 4.5092, 4.5024, 4.4809, 4.5119, 4.5095, 4.5058, 4.5083, 4.5080,
        4.5049, 4.5132, 4.5094, 4.5051, 4.5077, 4.4749, 4.4987, 4.4950, 4.4883,
        4.5065, 4.4995, 4.4984, 4.4843, 4.5008, 4.5046, 4.4958, 4.4860, 4.5082,
        4.4847, 4.4892, 4.5043, 4.4916, 4.4940, 4.5078, 4.5012, 4.5003, 4.4990,
        4.4841, 4.5040, 4.4981, 4.4844, 4.4998, 4.4361, 4.5063, 4.5030, 4.4933,
        4.4939, 4.5062, 4.4662, 4.5102, 4.4985, 4.5100, 4.4990, 4.4989, 4.5007,
        4.5009, 4.5010, 4.5092, 4.5147, 4.4984, 4.5146, 4.4949, 4.5086, 4.4896,
        4.5013, 4.5113, 4.4904, 4.5030, 4.5070, 4.5041, 4.5083, 4.5010, 4.5067,
        4.4733, 4.4852, 4.4771, 4.5028, 4.4957, 4.5017, 4.5112, 4.5053, 4.4880,
        4.5079, 4.4856, 4.5007, 4.5075, 4.4922, 4.4972, 4.5055, 4.4958, 4.5035,
        4.4859, 4.5080, 4.5038, 4.5020, 4.4886, 4.5103, 4.4758, 4.5077, 4.5073,
        4.4759, 4.5074, 4.5029, 4.4966, 4.4999, 4.4727, 4.5022, 4.4877, 4.5077,
        4.4993, 4.5030, 4.4930, 4.5060, 4.4977, 4.4958, 4.5008, 4.5001, 4.4845,
        4.4602, 4.4923, 4.5037, 4.5079, 4.4969, 4.4931, 4.4925, 4.4945, 4.4991,
        4.5110, 4.5019, 4.5086, 4.5018, 4.5031, 4.4785, 4.4985, 4.5023, 4.4914,
        4.4923, 4.5087, 4.5008, 4.5050, 4.4844, 4.5052, 4.5037, 4.5027, 4.4875,
        4.5082, 4.5097, 4.5049, 4.5065, 4.4613, 4.4779, 4.5063, 4.5063, 4.4921,
        4.5001, 4.5031, 4.5091, 4.5057, 4.5023, 4.4973, 4.5107, 4.5028, 4.5023,
        4.5106, 4.4731, 4.4955, 4.5103, 4.4952, 4.4910, 4.4799, 4.5042, 4.4882,
        4.4929, 4.5033, 4.5032, 4.5070, 4.5062, 4.5017, 4.5067, 4.5151, 4.5071,
        4.4948, 4.5060, 4.4907, 4.4899, 4.4781, 4.4983, 4.4974, 4.5019, 4.5078,
        4.4927, 4.5020, 4.5039, 4.4917, 4.5074, 4.4919, 4.5092, 4.5105, 4.4984,
        4.4772, 4.4916, 4.5005, 4.4993, 4.5089, 4.4989, 4.5046, 4.4982, 4.4928,
        4.5065, 4.4975, 4.4900, 4.5084, 4.5017, 4.4997, 4.5026, 4.4934, 4.5006,
        4.4928, 4.4920, 4.4883, 4.4978, 4.5074, 4.4784, 4.5116, 4.4828, 4.4826,
        4.4973, 4.4915, 4.4835, 4.4979, 4.5012, 4.5055, 4.4922, 4.5005, 4.4818,
        4.4750, 4.4968, 4.4980, 4.5039, 4.5057, 4.5028, 4.4877, 4.4998]

# Generate sample data
np.random.seed(42)
data = pd.DataFrame({
    'Category': ['2.0'] * 512 + ['2.5'] * 512 + ['3.0'] * 512 + ['3.5'] * 512 + ['4.0'] * 512 + ['4.5'] * 512 + ['5.0'] * 512,
    'Value': np.concatenate([np.array(RHO2), np.array(RHO25), np.array(RHO3), np.array(RHO35), np.array(RHO4), np.array(RHO45), np.array(RHO5)])
})

# # Set the color palette
# palette = {
#     '2': '#1f77b4',   # blue
#     '2.5': '#9467bd', # purple
#     '3': '#ff7f0e',   # orange
#     '3.5': '#8c564b', # brown
#     '4': '#2ca02c',   # green
#     '4.5': '#e377c2', # pink
#     '5': '#d62728'    # red
# }

fontsize = 28
number_size = 26
# Create the box plot with customizations
plt.figure(figsize=(8, 6))
sns.boxplot(x='Category', y='Value', data=data)

# Customize labels and title
# plt.title('Entropies of 512 samples', fontsize=fontsize)
plt.xlabel(r'$\rho$', fontsize=fontsize)
plt.ylabel('Entropy', fontsize=fontsize)

# Customize tick sizes
plt.xticks(fontsize=number_size)
plt.yticks(fontsize=number_size)

plt.grid(True, linestyle='--', alpha=0.6)
plt.tight_layout()
plt.savefig('./data/entropy/rho_teacher_entropy.pdf', format="pdf", bbox_inches="tight")
